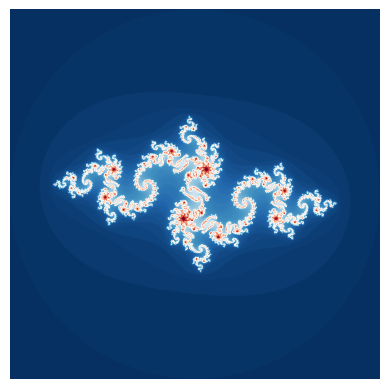

Here is the Python script that generated this plot:
#!/usr/bin/env python3
# -*- coding: utf-8 -*-

# Copyright (C) 2021 Alexander Brefeld <alexander.brefeld@protonmail.com>

# This program is free software: you can redistribute it and/or modify
# it under the terms of the GNU General Public License as published by
# the Free Software Foundation, either version 3 of the License, or
# (at your option) any later version.

# This program is distributed in the hope that it will be useful,
# but WITHOUT ANY WARRANTY; without even the implied warranty of
# MERCHANTABILITY or FITNESS FOR A PARTICULAR PURPOSE.  See the
# GNU General Public License for more details.

# You should have received a copy of the GNU General Public License
# along with this program.  If not, see <https://www.gnu.org/licenses/>.

# References:
# https://users.math.yale.edu/public_html/People/frame/Fractals/MandelSet/welcome.html
# https://www.johnmyleswhite.com/notebook/2009/12/18/using-complex-numbers-in-r/
# https://randomascii.wordpress.com/2011/08/13/faster-fractals-through-algebra/
# https://www.cygnus-software.com/docs/html/64bitcalcs.htm
# https://matplotlib.org/stable/gallery/showcase/mandelbrot.html#sphx-glr-gallery-showcase-mandelbrot-py
# https://stackoverflow.com/questions/24185083/change-resolution-of-imshow-in-ipython
# https://pythoninformer.com/generative-art/fractals/burning-ship/
# https://mathematica.stackexchange.com/questions/89458/how-to-make-a-nebulabrot
# http://www.steckles.com/buddha/
# http://www.paulbourke.net/fractals/burnship/

import os
import abc
import sys
import random
import argparse
import numpy as np
import pandas as pd
import datetime as dt
from PIL import Image
from time import perf_counter
import matplotlib.pyplot as plt
import matplotlib.image as pmimg


class EscapeTimeFractal(abc.ABC):
    """Escape-time fractal base class"""
    def __init__(self, name: str):
        self.name = name

        # image params
        self.xy = ((-2, 2), (2, -2))  # ((x1, y1), (x2, y2))
        self.pixels_per_unit = 231

        self.escape_bound = 2

        # self.xmin = -2
        # self.xmax = 2
        # self.ymin = -2
        # self.ymax = 2
        # self.c = 0
        # self.z = 0
        self.color_map = 'RdBu_r'
        self.interpolation = 'bilinear'

        # matrix objects
        self.X = np.linspace(self.xy[0][0], self.xy[1][0],
                             abs(self.xy[1][0] - self.xy[0][0]) * self.pixels_per_unit).astype(np.float32)
        self.Y = np.linspace(self.xy[0][1], self.xy[1][1],
                             abs(self.xy[0][1] - self.xy[1][1]) * self.pixels_per_unit).astype(np.float32)
        self.complex_plane = self.X + self.Y[:, None] * 1j
        # N is the matrix of n that represent the number of iterations before a point escapes
        self.N = np.zeros_like(self.complex_plane, dtype=int)
        self.Z = None
        self.C = None

    @property
    def c(self):
        return self._c

    @c.setter
    def c(self, value):
        self._c = value
        self.C *= value

    @abc.abstractmethod
    def quadratic_map(self, *args, **kwargs) -> None:
        """
        Function that defines the fractal.
        Modifies class parameters in place
        """
        pass

    def calculate_escape_time(self, iterations: int) -> None:
        """
        Calculates number of iterations for which each point in self.N remains bounded
        :param iterations: int for number of calculation iterations
        :return: None
        """
        # I: np.array is matrix of Z values that haven't yet escaped
        # apply quadratic_map only to these values
        for n in range(iterations):
            I = abs(self.Z) < self.escape_bound
            self.quadratic_map(I)

    def render(self, show: bool = True, save_path: str = None):
        plt.axis('off')
        plt.imshow(self.N, origin='lower', interpolation=self.interpolation, cmap=self.color_map)
        if save_path is not None:
            plt.savefig(save_path, dpi=self.pixels_per_unit, format='png', bbox_inches='tight')
        if show:
            plt.show()

    def set_center(self, center: tuple[float, float]):
        pass


class MandelbrotSet(EscapeTimeFractal):
    def __init__(self):
        super().__init__('Mandelbrot Set')

        # mandelbrot calc params
        self.C = self.complex_plane
        self.Z = np.zeros_like(self.C)

    def quadratic_map(self, I: np.array) -> None:
        """I (np.array) mask defining which values to apply calculation to"""
        self.N[I] += 1
        self.Z[I] = self.Z[I] ** 2 + self.C[I]


class JuliaSet(EscapeTimeFractal):
    def __init__(self):
        super().__init__('Julia Set')

        # # julia set params
        self.Z = self.complex_plane
        self.C = np.ones_like(self.complex_plane, dtype=np.cdouble) #* self.c

    def quadratic_map(self, I: np.array) -> None:
        self.N[I] += 1
        self.Z[I] = self.Z[I] ** 2 + self.C[I]


class BurningShipSet(EscapeTimeFractal):
    def __init__(self):
        super().__init__('Burning Ship Set')

        # burning ship params
        self.C = self.complex_plane
        self.Z = np.zeros_like(self.complex_plane) #, dtype=np.cdouble)

    def quadratic_map(self, I: np.array) -> None:
        self.N[I] += 1
        self.Z[I] = (np.abs(self.Z[I].real) + np.abs(self.Z[I].imag) * 1j)**2 + self.C[I]


if __name__=="__main__":
    # f = MandelbrotSet()
    f = JuliaSet()
    # f = BurningShipSet()
    f.c = complex(-0.82, -0.2)
    f.calculate_escape_time(100)
    f.render()
